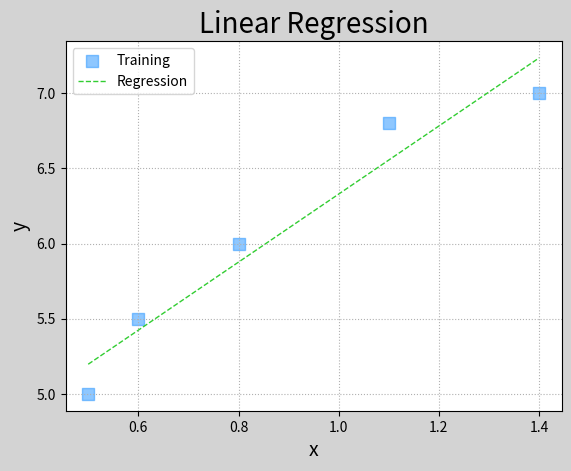

The script that saved this image:
import numpy as np
import matplotlib.pyplot as mp

train_x = np.array([0.5, 0.6, 0.8, 1.1, 1.4])
train_y = np.array([5.0, 5.5, 6.0, 6.8, 7.0])

times = 1000	# 定义梯度下降次数
lrate = 0.01	# 记录每次梯度下降参数变化率
w0, w1 = [1], [1]
for i in range(1, times + 1):
	# d0是损失函数在w0方向上的偏导数
    d0 = (w0[-1] + w1[-1] * train_x - train_y).sum()
    # d1是损失函数在w1方向上的偏导数
    d1 = (((w0[-1] + w1[-1] * train_x) - train_y) * train_x).sum()
    # 让w0   w1不断更新  
    w0.append(w0[-1] - lrate * d0)
    w1.append(w1[-1] - lrate * d1)

pred_train_y = w0[-1] + w1[-1] * train_x
mp.figure('Linear Regression', facecolor='lightgray')
mp.title('Linear Regression', fontsize=20)
mp.xlabel('x', fontsize=14)
mp.ylabel('y', fontsize=14)
mp.tick_params(labelsize=10)
mp.grid(linestyle=':')
mp.scatter(train_x, train_y, marker='s', c='dodgerblue', alpha=0.5, s=80, label='Training')
mp.plot(train_x, pred_train_y, '--', c='limegreen', label='Regression', linewidth=1)
mp.legend()
mp.show()